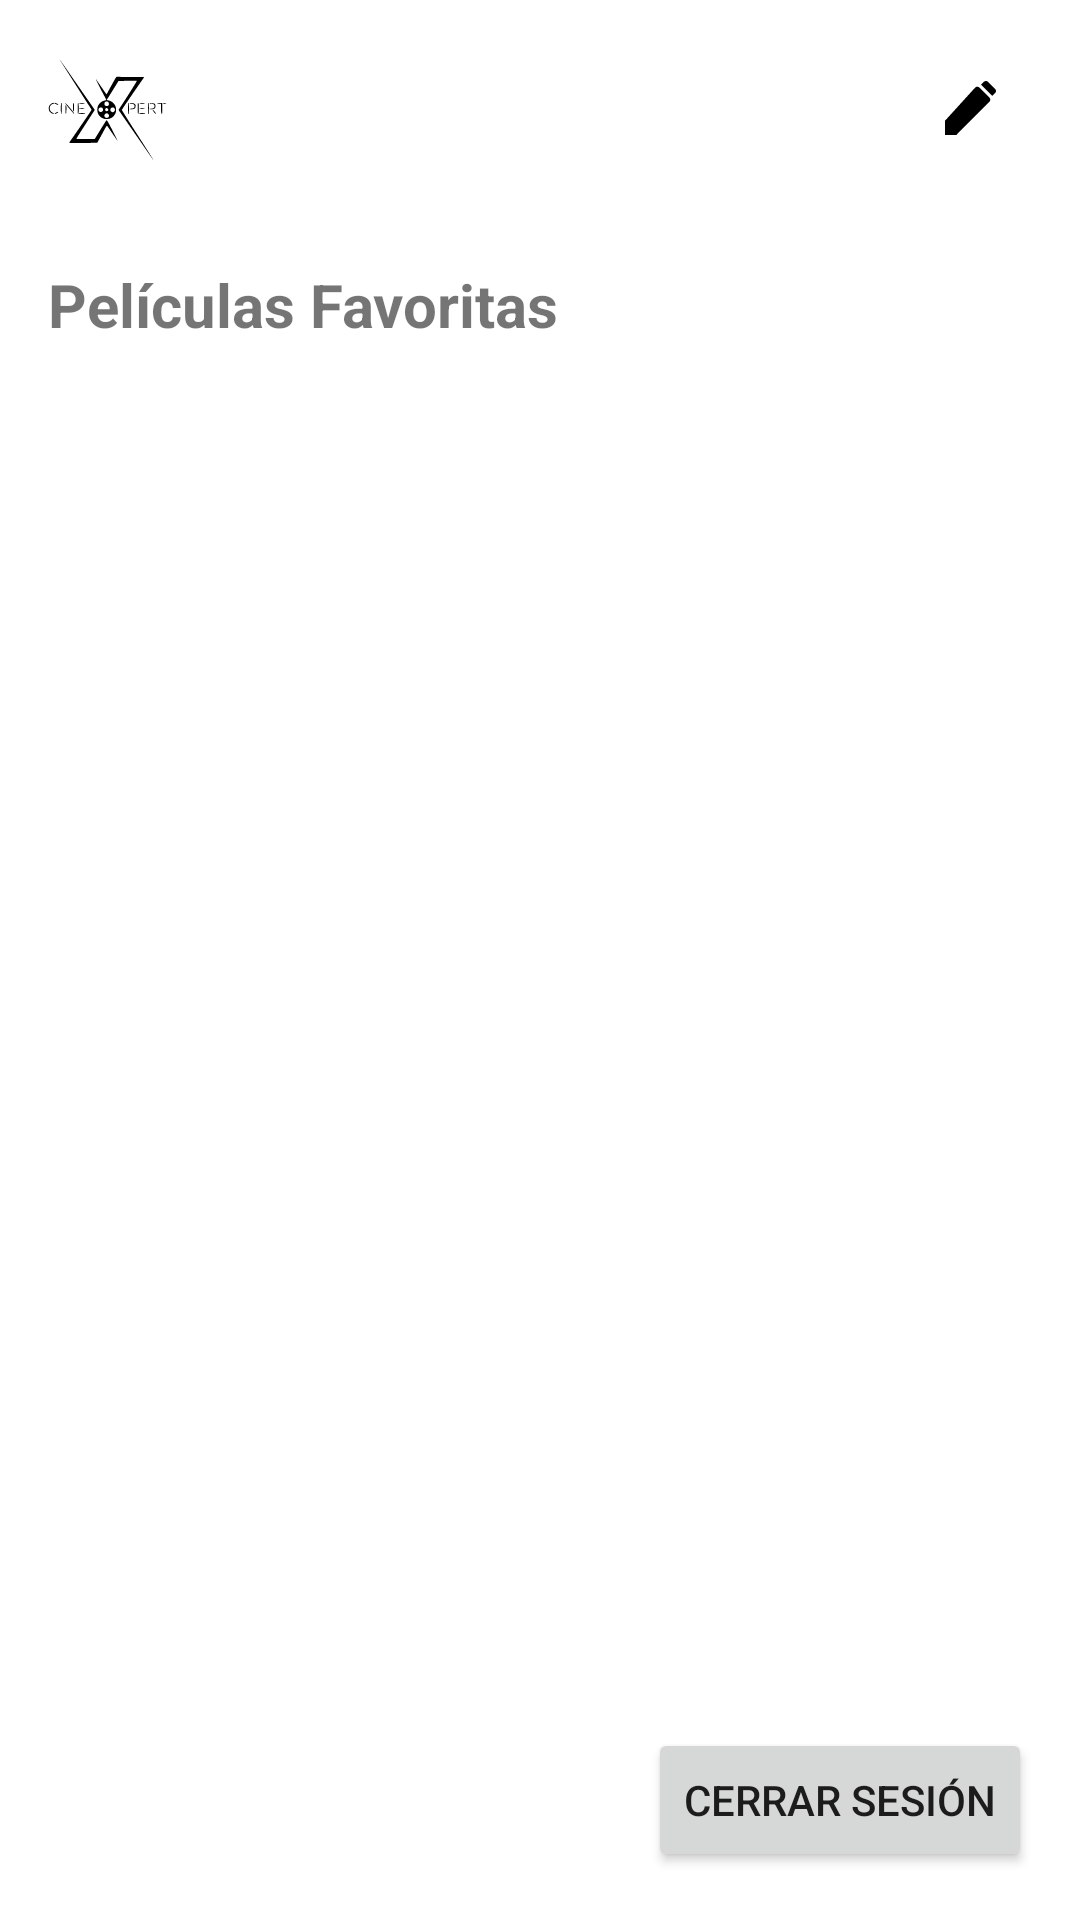

Reconstruct the res/layout file that produces this screen, plus the resources it refers to.
<!-- AndroidManifest.xml: application theme Theme.CineXpert -->
<!-- res/layout/fragment_favorites.xml -->
<?xml version="1.0" encoding="utf-8"?>
<LinearLayout xmlns:android="http://schemas.android.com/apk/res/android"
    xmlns:app="http://schemas.android.com/apk/res-auto"
    xmlns:tools="http://schemas.android.com/tools"
    android:layout_width="match_parent"
    android:layout_height="match_parent"
    android:orientation="vertical"
    tools:context=".FavoritesFragment">

    
    <LinearLayout
        android:layout_width="match_parent"
        android:layout_height="wrap_content"
        android:orientation="horizontal"
        android:gravity="center_vertical"
        android:padding="16dp">

        
        <ImageView
            android:id="@+id/appLogo"
            android:layout_width="40dp"
            android:layout_height="40dp"
            android:src="@drawable/logo_app" />

        
        <Space
            android:layout_width="16dp"
            android:layout_height="wrap_content" />

        
        <TextView
            android:id="@+id/userName"
            android:layout_width="0dp"
            android:layout_height="wrap_content"
            android:layout_weight="1"
            android:textColor="@android:color/black"
            android:textSize="24sp"
            android:textStyle="bold"
            android:gravity="center" />

        
        <Space
            android:layout_width="16dp"
            android:layout_height="wrap_content" />

        
        <ImageButton
            android:id="@+id/buttonEditProfile"
            android:layout_width="40dp"
            android:layout_height="40dp"
            android:src="@drawable/ic_edit_profile"
            android:background="?attr/selectableItemBackgroundBorderless"
            android:contentDescription="@string/edit_profile" />
    </LinearLayout>

    
    <TextView
        android:id="@+id/favoritesTitle"
        android:layout_width="wrap_content"
        android:layout_height="wrap_content"
        android:text="Películas Favoritas"
        android:textSize="20sp"
        android:textStyle="bold"
        android:layout_marginStart="16dp"
        android:layout_marginTop="16dp" />

    
    <FrameLayout
        android:layout_width="match_parent"
        android:layout_height="0dp"
        android:layout_weight="1"
        android:layout_marginTop="16dp">

        
        <TextView
            android:id="@+id/noFavoritesMessage"
            android:layout_width="wrap_content"
            android:layout_height="wrap_content"
            android:text="@string/mensaje_fav"
            android:textSize="18sp"
            android:textColor="@android:color/black"
            android:layout_gravity="center"
            android:visibility="gone" />

        
        <androidx.recyclerview.widget.RecyclerView
            android:id="@+id/recyclerViewFavorites"
            android:layout_width="match_parent"
            android:layout_height="match_parent"
            android:scrollbars="horizontal"
            app:layoutManager="androidx.recyclerview.widget.GridLayoutManager" />
    </FrameLayout>

    
    <Button
        android:id="@+id/buttonLogout"
        android:layout_width="wrap_content"
        android:layout_height="wrap_content"
        android:layout_gravity="end|bottom"
        android:layout_margin="16dp"
        android:text="@string/logout" />

</LinearLayout>
<!-- resources referenced by this layout -->
<resources>
  <!-- drawable ic_edit_profile (drawable) -->
  <vector xmlns:android="http://schemas.android.com/apk/res/android"
      android:width="24dp"
      android:height="24dp"
      android:viewportWidth="24"
      android:viewportHeight="24">
      <path
          android:fillColor="#FF000000"
          android:pathData="M3,21h3.75L17.81,9.94c0.39-0.39,0.39-1.02,0-1.41l-3.34-3.34c-0.39-0.39-1.02-0.39-1.41,0L3,16.25V21zM19.71,7.04c0.39-0.39,0.39-1.02,0-1.41l-2.34-2.34c-0.39-0.39-1.02-0.39-1.41,0L15,4.25l3.75,3.75l1.96-1.96z"/>
      <path
          android:fillColor="#FF000000"
          android:pathData="M0,0h24v24H0z"
          android:fillAlpha="0"/>
  </vector>
  <!-- drawable logo_app: vector/xml drawable (drawable, 7688 chars, omitted) -->
  <string name="edit_profile">Editar Perfil</string>
  <string name="logout">Cerrar Sesión</string>
  <string name="mensaje_fav">Todavía no hay películas añadidas a favoritos</string>
  <style name="Theme.CineXpert" parent="Theme.MaterialComponents.DayNight.DarkActionBar">
          <item name="colorPrimary">@color/black</item>
          <item name="colorAccent">@color/white</item>
      </style>
  <!-- not gathered from this repository: default colours our renderer supplied (Android Studio template values) -->
  <color name="black">#FF000000</color>
  <color name="white">#FFFFFFFF</color>
</resources>
